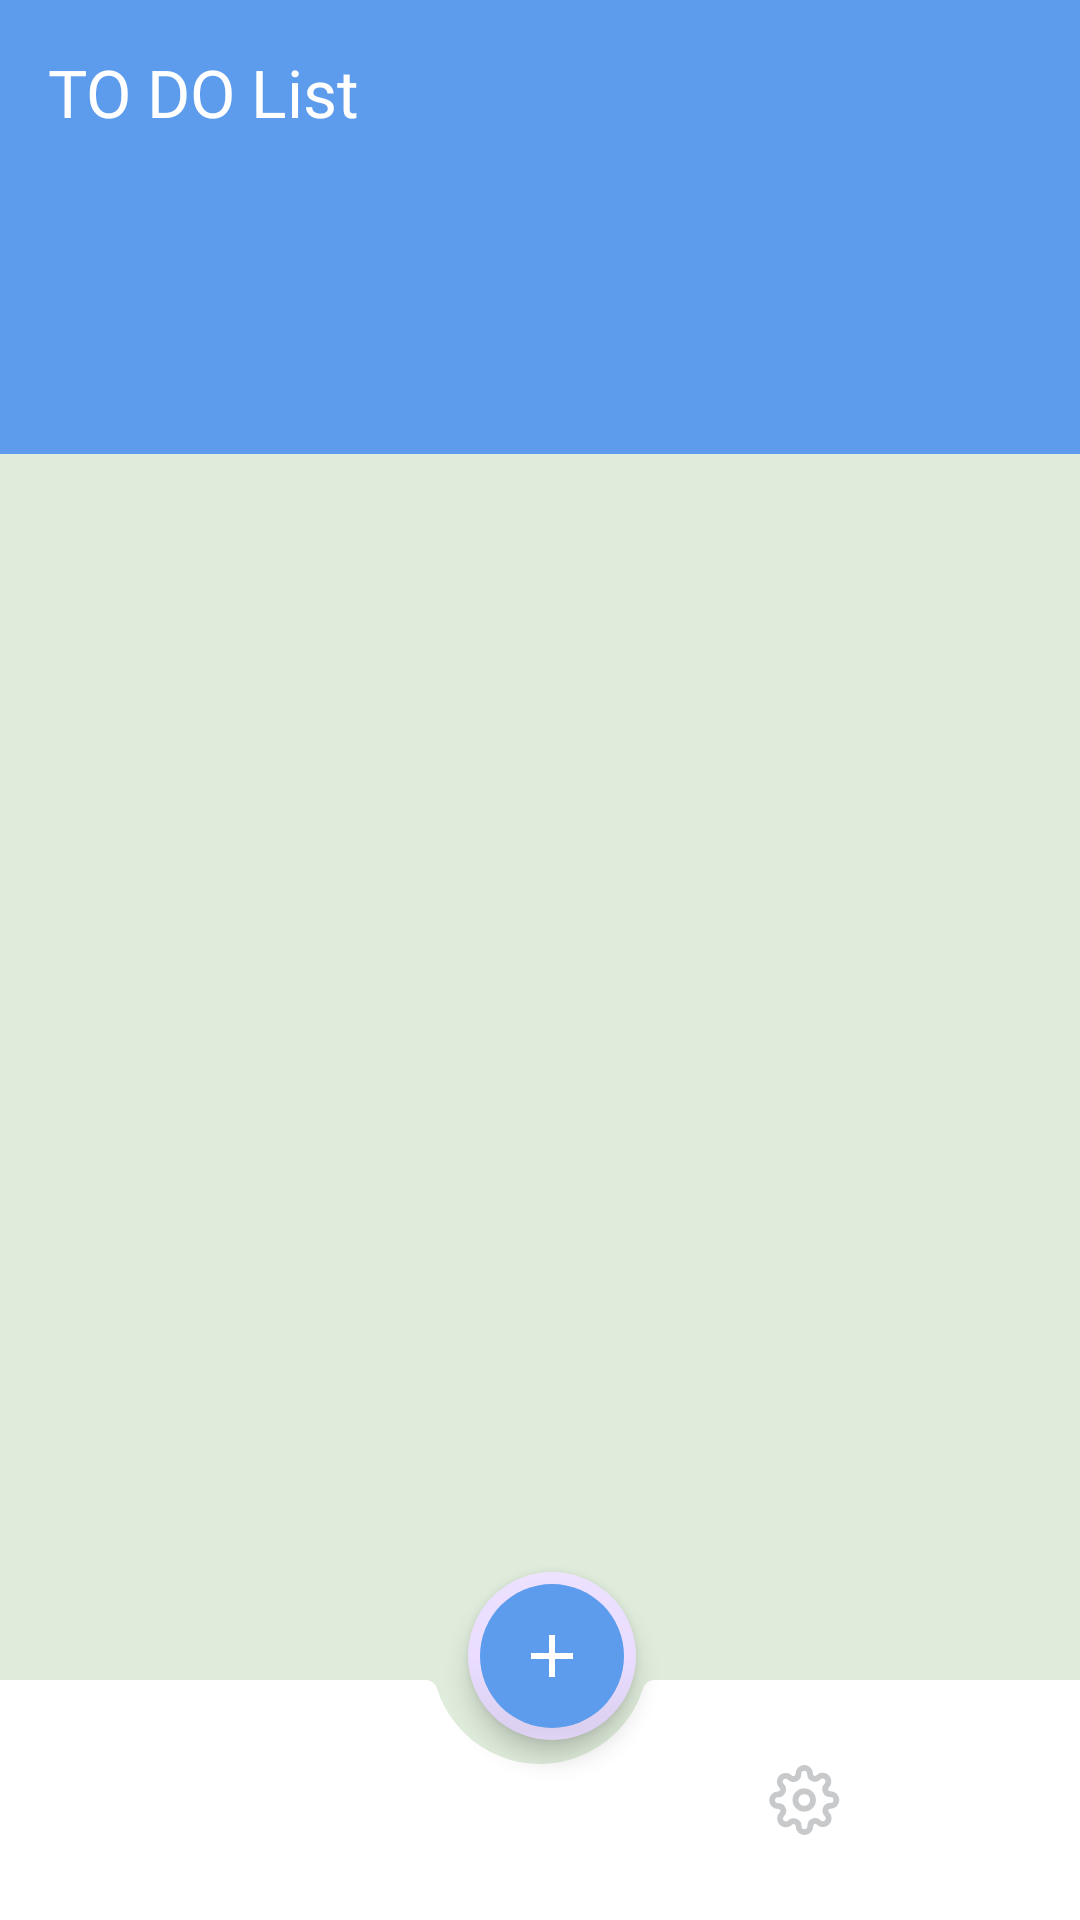

The Android layout XML behind this screen, and the referenced resources:
<!-- AndroidManifest.xml: application theme Theme.ToDoApp -->
<!-- res/layout/activity_main.xml -->
<?xml version="1.0" encoding="utf-8"?>
<androidx.coordinatorlayout.widget.CoordinatorLayout
    xmlns:android="http://schemas.android.com/apk/res/android"
    xmlns:app="http://schemas.android.com/apk/res-auto"
    xmlns:tools="http://schemas.android.com/tools"
    android:id="@+id/main"
    style="@style/app_background"
    android:layout_width="match_parent"
    android:layout_height="match_parent"
    tools:context=".MainActivity"
    >

    <com.google.android.material.appbar.AppBarLayout
        android:id="@+id/stack_app_bar_layout"
        android:layout_width="match_parent"
        android:layout_height="wrap_content"
        android:fitsSystemWindows="true"
        >
        <com.google.android.material.appbar.MaterialToolbar
            android:layout_width="match_parent"
            android:layout_height="wrap_content"
            android:id="@+id/stack_toolbar"
            android:background="@color/main_color"
            app:elevation="0dp">

            <TextView
                android:id="@+id/main_title_tv"
                android:layout_width="wrap_content"
                android:layout_height="wrap_content"
                android:text="@string/app_title"
                style="@style/app_title_bold_22Text"
                android:paddingVertical="16dp"
                android:layout_marginBottom="90dp"
                />
        </com.google.android.material.appbar.MaterialToolbar>
    </com.google.android.material.appbar.AppBarLayout>

    <com.google.android.material.bottomappbar.BottomAppBar
        android:id="@+id/bottom_app_bar"
        android:layout_width="match_parent"
        style="@style/bottom_app_bar_background"
        android:layout_height="wrap_content"
        android:layout_gravity="bottom"
        app:fabAnchorMode="cradle"
        android:fadingEdgeLength="13dp"
        app:fabAlignmentMode="center"
        app:fabCradleVerticalOffset="8dp"
        app:fabCradleMargin="8dp"
        android:padding="0dp"
        >
        <com.google.android.material.bottomnavigation.BottomNavigationView
            android:id="@+id/bottom_navigation"
            android:layout_width="match_parent"
            android:layout_height="wrap_content"
            android:layout_gravity="center"
            app:backgroundTint="@android:color/transparent"
            app:elevation="0dp"
            app:itemActiveIndicatorStyle="@null"
            app:itemBackground="@null"
            app:itemIconTint="@color/navigation_icons_action"
            app:labelVisibilityMode="unlabeled"
            android:padding="0dp"
            app:menu="@menu/bottom_menu"/>
    </com.google.android.material.bottomappbar.BottomAppBar>

    <com.google.android.material.floatingactionbutton.FloatingActionButton
        android:id="@+id/fab_add_task"
        style="@style/floating_button"
        android:layout_width="wrap_content"
        android:layout_height="wrap_content"
        app:layout_anchor="@id/bottom_navigation"
        app:srcCompat="@drawable/white_add_icn" />

    <include
        android:id="@+id/fragment_include_tag"
        layout="@layout/fragment_container"
        />
</androidx.coordinatorlayout.widget.CoordinatorLayout>
<!-- res/layout/fragment_container.xml (included above) -->
<?xml version="1.0" encoding="utf-8"?>
<FrameLayout
    xmlns:android="http://schemas.android.com/apk/res/android"
    android:layout_width="match_parent"
    android:layout_height="match_parent"
    xmlns:app="http://schemas.android.com/apk/res-auto">

    <androidx.fragment.app.FragmentContainerView
        android:id="@+id/nav_host_fragment_container"
        android:name="androidx.navigation.fragment.NavHostFragment"
        android:layout_width="match_parent"
        android:layout_height="0dp"
        app:layout_behavior="@string/appbar_scrolling_view_behavior"
        app:defaultNavHost="true"
        app:navGraph="@navigation/nav_graph"
        />

</FrameLayout>
<!-- resources referenced by this layout -->
<resources>
  <color name="main_color">#5D9CEC</color>
  <!-- drawable white_add_icn (drawable) -->
  <vector xmlns:android="http://schemas.android.com/apk/res/android" android:height="18dp" android:tint="#FFFFFF" android:viewportHeight="24" android:viewportWidth="24" android:width="18dp">
        
      <path android:fillColor="@android:color/white" android:pathData="M19,13h-6v6h-2v-6H5v-2h6V5h2v6h6v2z"/>
      
  </vector>
  <string name="app_title">TO DO List</string>
  <style name="app_background">
          <item name="android:background">@color/light_mode_background</item>
      </style>
  <style name="app_title_bold_22Text">
          <item name="android:textColor">@color/white</item>
          <item name="android:fontFamily">@font/poppins_bold</item>
          <item name="android:textSize">22sp</item>
      </style>
  <style name="bottom_app_bar_background">
          <item name="android:backgroundTint">@color/white</item>
      </style>
  <style name="floating_button">
          <item name="android:backgroundTint">@color/main_color</item>
          <item name="shapeAppearance">@style/CustomShapeAppearance</item>
          <item name="borderWidth">4dp</item>
          <item name="tint">@color/white</item>
          <item name="elevation">5dp</item>
      </style>
  <style name="Theme.ToDoApp" parent="Base.Theme.ToDoApp" />
  <color name="light_mode_background">#DFECDB</color>
  <color name="white">#FFFFFF</color>
  <style name="CustomShapeAppearance" parent="Widget.MaterialComponents.FloatingActionButton">
          <item name="cornerFamily">rounded</item>
          <item name="cornerSize">50%</item> 
          <item name="strokeColor">@color/white</item>
      </style>
  <style name="Base.Theme.ToDoApp" parent="Theme.Material3.DayNight.NoActionBar">
          
           <item name="colorPrimary">@color/main_color</item>
      </style>
</resources>
